The GitHub repository RuikeYuan/partvision contains a labelled image folder "images" with 9 categories: alternator, brake disc, headlight left, headlight right, side mirror left, side mirror right, taillight left, taillight right, wheel rim. Examples follow, each with its label.

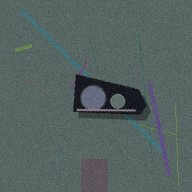
Label: headlight left

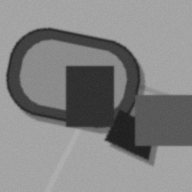
Label: side mirror left

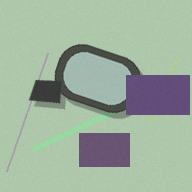
Label: side mirror right

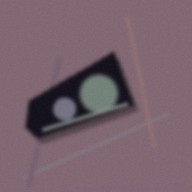
Label: headlight right

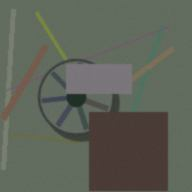
Label: wheel rim

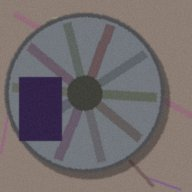
Label: wheel rim
